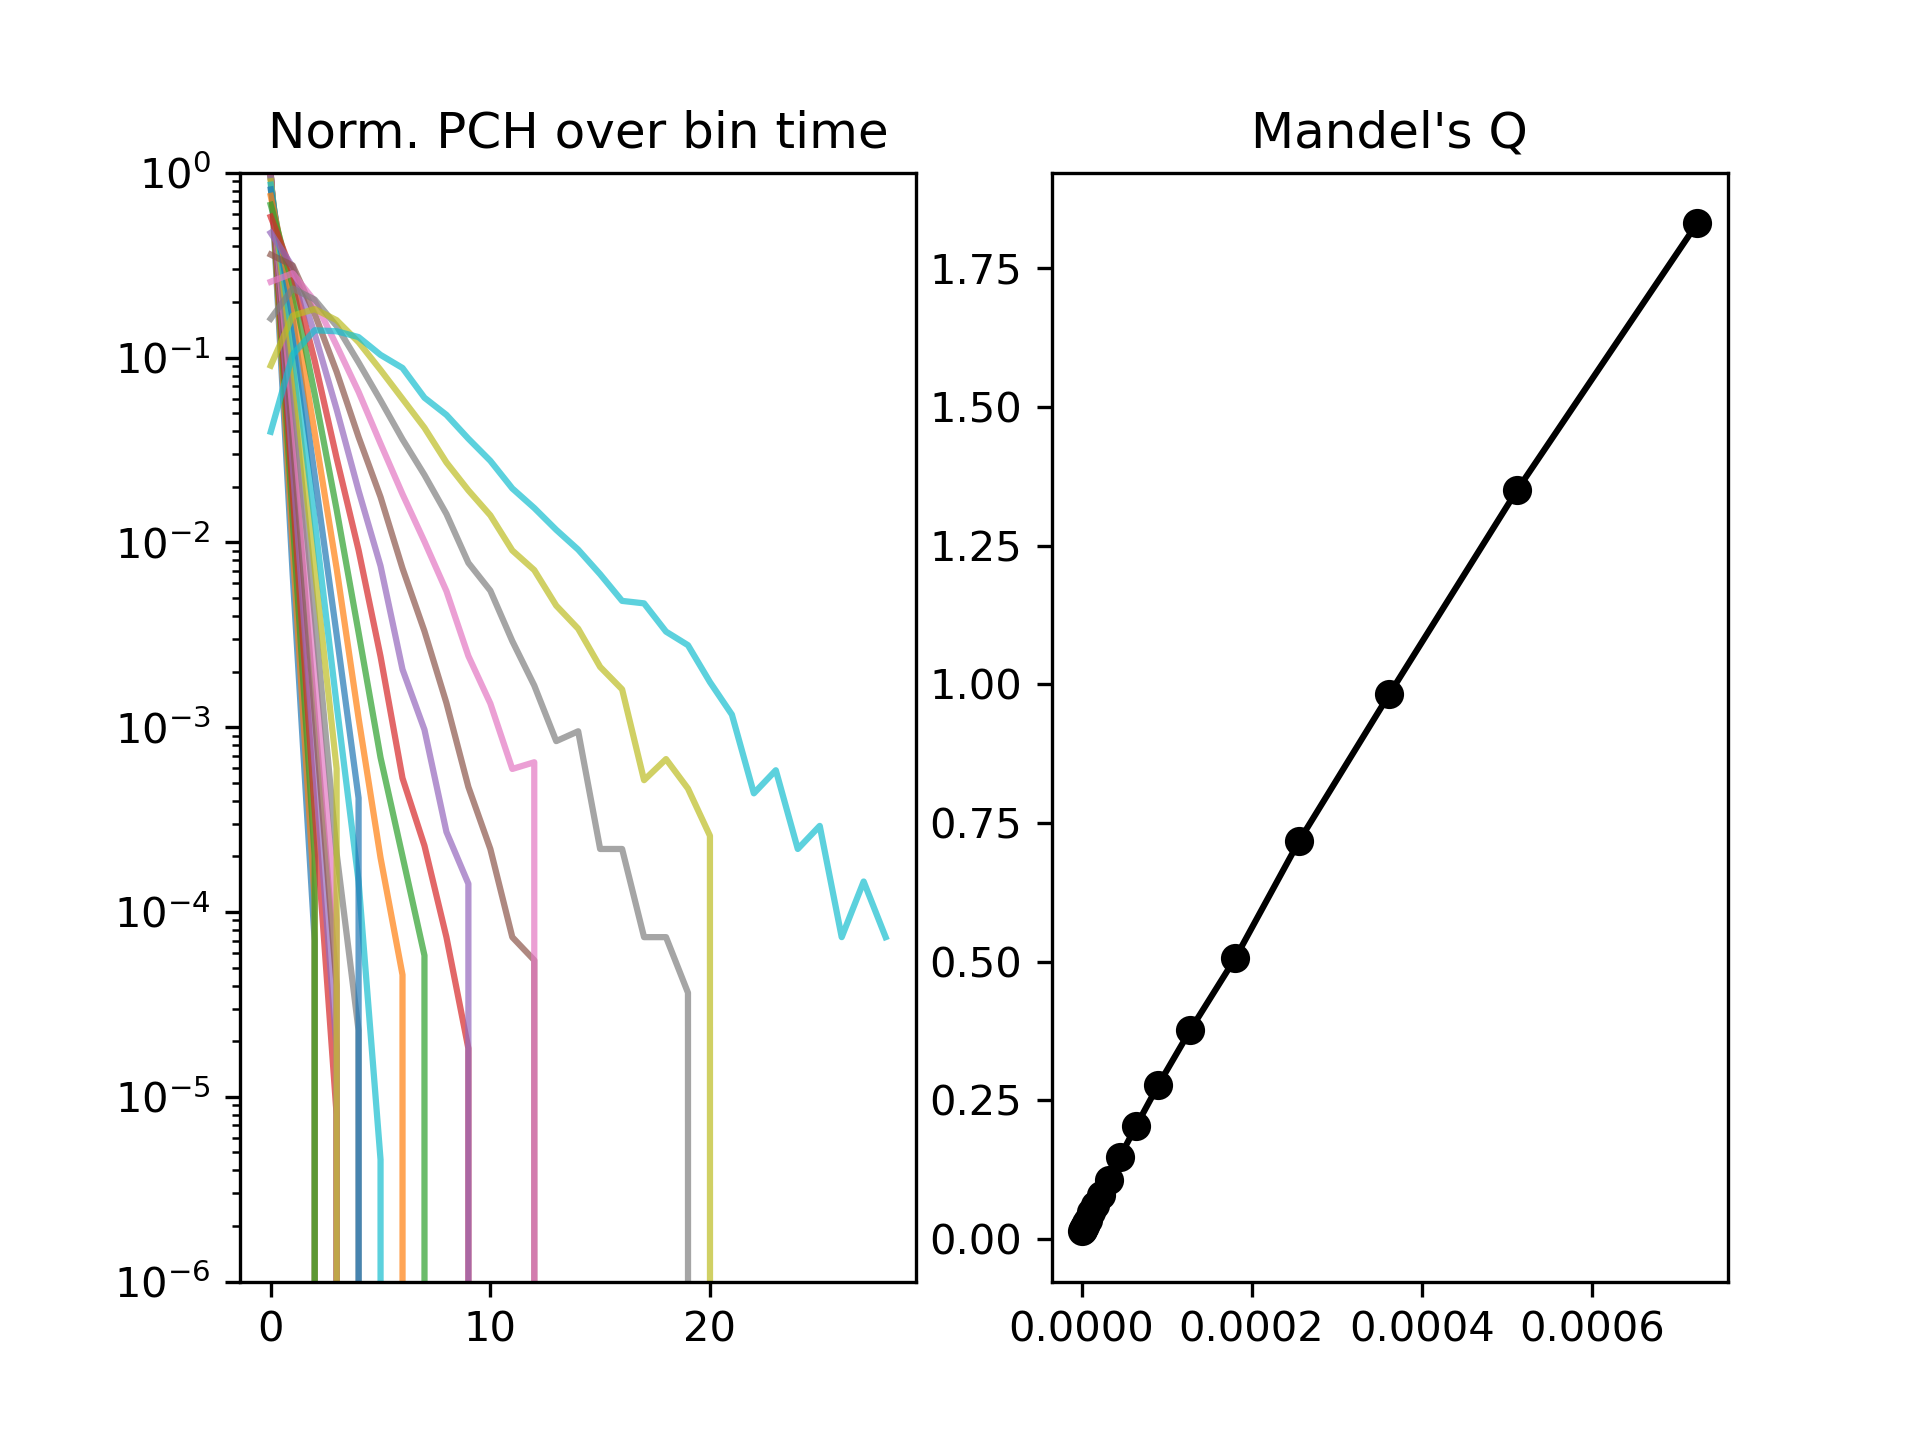

The data file committed next to this chart (first rows):
1e-06, 1.4142135623730952e-06, 2.0000000000000003e-06, 2.8284271247461907e-06, 4.0000000000000015e-06, 5.656854249492382e-06, 8.000000000000003e-06, 1.1313708498984765e-05, 1.6000000000000006e-05, 2.262741699796953e-05, 3.200000000000001e-05, 4.525483399593906e-05, 6.400000000000002e-05, 9.050966799187812e-05, 0.00012800000000000005, 0.00018101933598375623, 0.0002560000000000001, 0.00036203867196751247, 0.0005120000000000002, 0.0007240773439350249
9838180, 6937204, 4886002, 3435754, 2410368, 1685655, 1173494, 811938, 556839, 377338, 251519, 164085, 103898, 63249, 36618, 19741, 9953, 4443, 1751, 543.0
66133, 65875, 65498, 64895, 64292, 63190, 61862, 59800, 57330, 54006, 49764, 44296, 38038, 31180, 23963, 17256, 11059, 6472, 3261, 1422
691.0, 816.0, 1002, 1270, 1546, 2058, 2657, 3546, 4524, 5753, 7139, 8609, 9852, 10529, 10425, 9441, 7831, 5640, 3542, 1923
0.0, 0.0, 0.0, 28.0, 45.0, 70.0, 112.0, 182.0, 369.0, 580.0, 981.0, 1583, 2328, 3127, 4060, 4586, 4498, 4056, 3084, 1899
0.0, 0.0, 0.0, 0.0, 0.0, 0.0, 0.0, 20.0, 0.0, 64.0, 128.0, 245.0, 503.0, 993.0, 1473, 2034, 2524, 2575, 2345, 1766
0.0, 0.0, 0.0, 0.0, 0.0, 0.0, 0.0, 0.0, 0.0, 2.0, 0.0, 43.0, 106.0, 264.0, 577.0, 963.0, 1324, 1606, 1658, 1415
0.0, 0.0, 0.0, 0.0, 0.0, 0.0, 0.0, 0.0, 0.0, 0.0, 0.0, 10.0, 31.0, 58.0, 159.0, 396.0, 706.0, 988.0, 1157, 1202
0.0, 0.0, 0.0, 0.0, 0.0, 0.0, 0.0, 0.0, 0.0, 0.0, 0.0, 0.0, 9.0, 25.0, 75.0, 181.0, 391.0, 634.0, 807.0, 830.0
0.0, 0.0, 0.0, 0.0, 0.0, 0.0, 0.0, 0.0, 0.0, 0.0, 0.0, 0.0, 0.0, 8.0, 21.0, 74.0, 211.0, 390.0, 524.0, 670.0
0.0, 0.0, 0.0, 0.0, 0.0, 0.0, 0.0, 0.0, 0.0, 0.0, 0.0, 0.0, 0.0, 2.0, 11.0, 26.0, 94.0, 212.0, 370.0, 498.0
0.0, 0.0, 0.0, 0.0, 0.0, 0.0, 0.0, 0.0, 0.0, 0.0, 0.0, 0.0, 0.0, 0.0, 0.0, 12.0, 52.0, 150.0, 271.0, 378.0
0.0, 0.0, 0.0, 0.0, 0.0, 0.0, 0.0, 0.0, 0.0, 0.0, 0.0, 0.0, 0.0, 0.0, 0.0, 4.0, 23.0, 80.0, 175.0, 268.0
0.0, 0.0, 0.0, 0.0, 0.0, 0.0, 0.0, 0.0, 0.0, 0.0, 0.0, 0.0, 0.0, 0.0, 0.0, 3.0, 25.0, 46.0, 137.0, 210.0
0.0, 0.0, 0.0, 0.0, 0.0, 0.0, 0.0, 0.0, 0.0, 0.0, 0.0, 0.0, 0.0, 0.0, 0.0, 0.0, 0.0, 23.0, 88.0, 160.0
0.0, 0.0, 0.0, 0.0, 0.0, 0.0, 0.0, 0.0, 0.0, 0.0, 0.0, 0.0, 0.0, 0.0, 0.0, 0.0, 0.0, 26.0, 66.0, 125.0
0.0, 0.0, 0.0, 0.0, 0.0, 0.0, 0.0, 0.0, 0.0, 0.0, 0.0, 0.0, 0.0, 0.0, 0.0, 0.0, 0.0, 6.0, 41.0, 92.0
0.0, 0.0, 0.0, 0.0, 0.0, 0.0, 0.0, 0.0, 0.0, 0.0, 0.0, 0.0, 0.0, 0.0, 0.0, 0.0, 0.0, 6.0, 31.0, 66.0
0.0, 0.0, 0.0, 0.0, 0.0, 0.0, 0.0, 0.0, 0.0, 0.0, 0.0, 0.0, 0.0, 0.0, 0.0, 0.0, 0.0, 2.0, 10.0, 64.0
0.0, 0.0, 0.0, 0.0, 0.0, 0.0, 0.0, 0.0, 0.0, 0.0, 0.0, 0.0, 0.0, 0.0, 0.0, 0.0, 0.0, 2.0, 13.0, 45.0
0.0, 0.0, 0.0, 0.0, 0.0, 0.0, 0.0, 0.0, 0.0, 0.0, 0.0, 0.0, 0.0, 0.0, 0.0, 0.0, 0.0, 1.0, 9.0, 38.0
0.0, 0.0, 0.0, 0.0, 0.0, 0.0, 0.0, 0.0, 0.0, 0.0, 0.0, 0.0, 0.0, 0.0, 0.0, 0.0, 0.0, 0.0, 5.0, 24.0
0.0, 0.0, 0.0, 0.0, 0.0, 0.0, 0.0, 0.0, 0.0, 0.0, 0.0, 0.0, 0.0, 0.0, 0.0, 0.0, 0.0, 0.0, 0.0, 16.0
0.0, 0.0, 0.0, 0.0, 0.0, 0.0, 0.0, 0.0, 0.0, 0.0, 0.0, 0.0, 0.0, 0.0, 0.0, 0.0, 0.0, 0.0, 0.0, 6.0
0.0, 0.0, 0.0, 0.0, 0.0, 0.0, 0.0, 0.0, 0.0, 0.0, 0.0, 0.0, 0.0, 0.0, 0.0, 0.0, 0.0, 0.0, 0.0, 8.0
0.0, 0.0, 0.0, 0.0, 0.0, 0.0, 0.0, 0.0, 0.0, 0.0, 0.0, 0.0, 0.0, 0.0, 0.0, 0.0, 0.0, 0.0, 0.0, 3.0
0.0, 0.0, 0.0, 0.0, 0.0, 0.0, 0.0, 0.0, 0.0, 0.0, 0.0, 0.0, 0.0, 0.0, 0.0, 0.0, 0.0, 0.0, 0.0, 4.0
0.0, 0.0, 0.0, 0.0, 0.0, 0.0, 0.0, 0.0, 0.0, 0.0, 0.0, 0.0, 0.0, 0.0, 0.0, 0.0, 0.0, 0.0, 0.0, 1.0
0.0, 0.0, 0.0, 0.0, 0.0, 0.0, 0.0, 0.0, 0.0, 0.0, 0.0, 0.0, 0.0, 0.0, 0.0, 0.0, 0.0, 0.0, 0.0, 2.0
0.0, 0.0, 0.0, 0.0, 0.0, 0.0, 0.0, 0.0, 0.0, 0.0, 0.0, 0.0, 0.0, 0.0, 0.0, 0.0, 0.0, 0.0, 0.0, 1.0
